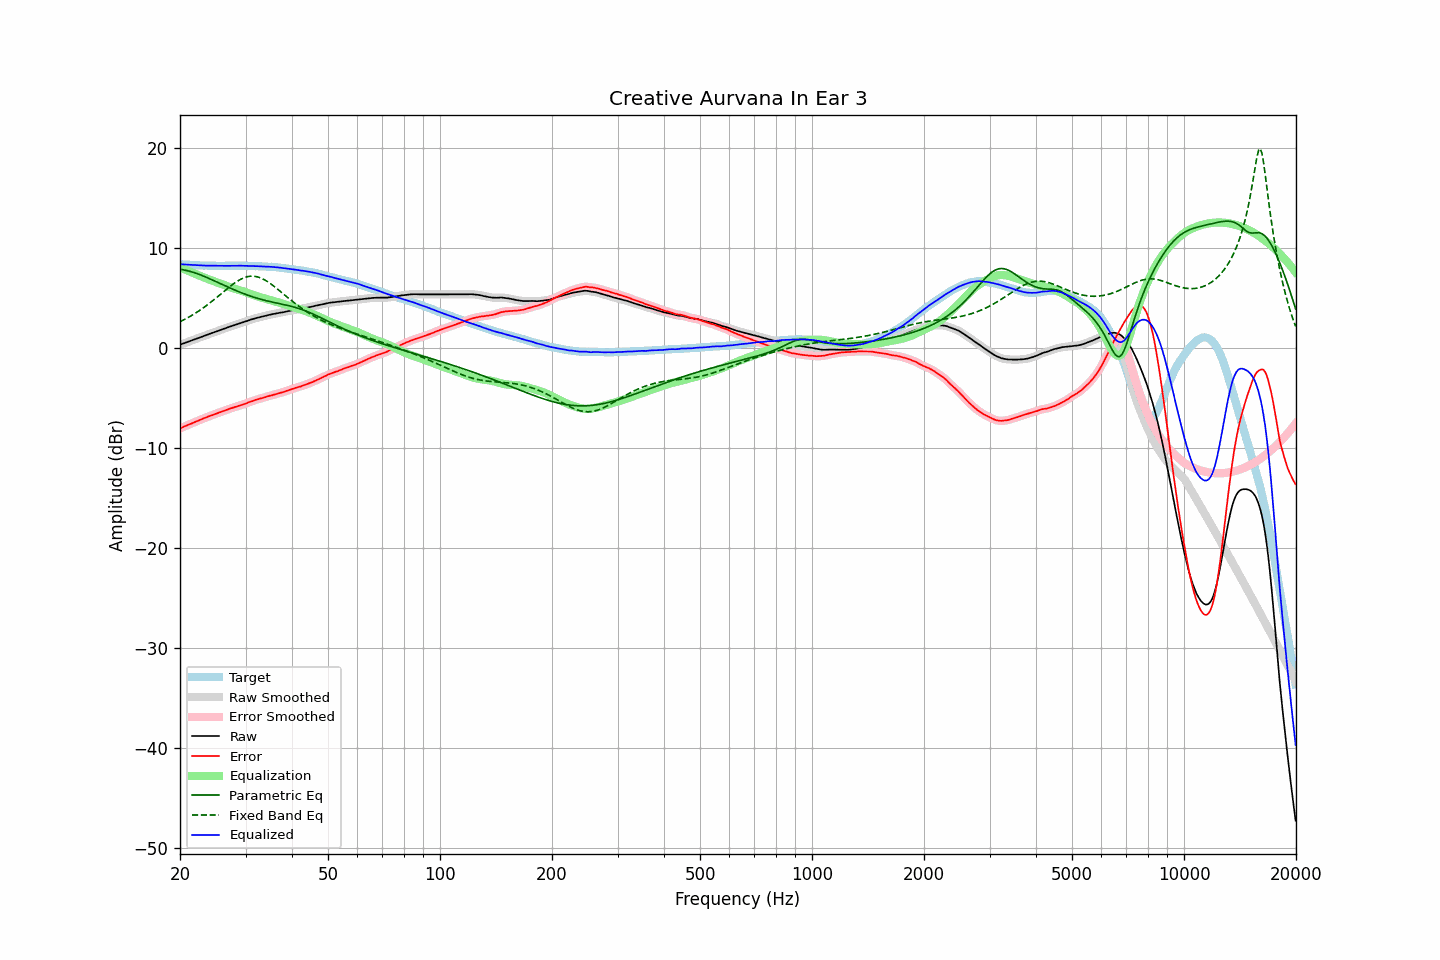

Data behind this chart, as committed beside it:
frequency, raw, error, smoothed, error_smoothed, equalization, parametric_eq, fixed_band_eq, equalized_raw, equalized_smoothed, target
20.00, 0.32, -8.04, 0.32, -8.04, 8.05, 7.85, 2.62, 8.36, 8.36, 8.36
20.20, 0.38, -7.97, 0.37, -7.98, 7.98, 7.83, 2.69, 8.35, 8.35, 8.35
20.40, 0.43, -7.91, 0.43, -7.91, 7.91, 7.80, 2.78, 8.33, 8.34, 8.34
20.61, 0.49, -7.85, 0.49, -7.84, 7.84, 7.77, 2.86, 8.32, 8.32, 8.33
20.81, 0.55, -7.76, 0.55, -7.77, 7.77, 7.74, 2.94, 8.32, 8.31, 8.31
21.02, 0.61, -7.69, 0.61, -7.70, 7.70, 7.70, 3.03, 8.31, 8.31, 8.30
21.23, 0.67, -7.62, 0.67, -7.63, 7.63, 7.66, 3.12, 8.30, 8.30, 8.29
21.44, 0.73, -7.57, 0.73, -7.56, 7.56, 7.61, 3.21, 8.29, 8.29, 8.30
21.66, 0.79, -7.50, 0.79, -7.50, 7.50, 7.56, 3.31, 8.28, 8.28, 8.28
21.87, 0.85, -7.43, 0.84, -7.43, 7.43, 7.51, 3.41, 8.28, 8.27, 8.28
22.09, 0.90, -7.36, 0.90, -7.36, 7.36, 7.46, 3.51, 8.26, 8.26, 8.26
22.31, 0.96, -7.29, 0.96, -7.30, 7.29, 7.40, 3.61, 8.25, 8.25, 8.25
22.54, 1.02, -7.23, 1.02, -7.23, 7.23, 7.34, 3.72, 8.24, 8.24, 8.24
22.76, 1.08, -7.16, 1.08, -7.16, 7.16, 7.28, 3.83, 8.24, 8.24, 8.24
22.99, 1.14, -7.09, 1.14, -7.09, 7.10, 7.22, 3.94, 8.23, 8.23, 8.23
23.22, 1.20, -7.02, 1.20, -7.03, 7.03, 7.15, 4.06, 8.23, 8.23, 8.22
23.45, 1.26, -6.97, 1.26, -6.97, 6.97, 7.08, 4.18, 8.22, 8.22, 8.23
23.69, 1.32, -6.91, 1.32, -6.90, 6.91, 7.01, 4.30, 8.22, 8.22, 8.22
23.92, 1.38, -6.83, 1.38, -6.84, 6.84, 6.94, 4.42, 8.22, 8.22, 8.21
24.16, 1.44, -6.78, 1.43, -6.78, 6.78, 6.87, 4.54, 8.22, 8.22, 8.22
24.40, 1.49, -6.73, 1.49, -6.73, 6.72, 6.80, 4.67, 8.21, 8.21, 8.22
24.65, 1.55, -6.66, 1.55, -6.67, 6.66, 6.73, 4.80, 8.21, 8.21, 8.21
24.89, 1.61, -6.60, 1.60, -6.61, 6.60, 6.65, 4.93, 8.21, 8.21, 8.21
25.14, 1.66, -6.54, 1.66, -6.54, 6.54, 6.58, 5.06, 8.20, 8.21, 8.20
25.39, 1.72, -6.48, 1.72, -6.48, 6.49, 6.51, 5.20, 8.20, 8.20, 8.20
25.65, 1.78, -6.42, 1.78, -6.42, 6.43, 6.43, 5.33, 8.20, 8.20, 8.20
25.91, 1.84, -6.37, 1.84, -6.37, 6.37, 6.36, 5.46, 8.20, 8.20, 8.20
26.16, 1.90, -6.31, 1.89, -6.31, 6.31, 6.28, 5.60, 8.21, 8.20, 8.21
26.43, 1.95, -6.26, 1.95, -6.25, 6.25, 6.21, 5.73, 8.20, 8.20, 8.20
26.69, 2.01, -6.19, 2.01, -6.19, 6.19, 6.14, 5.87, 8.20, 8.20, 8.20
26.96, 2.07, -6.14, 2.06, -6.13, 6.14, 6.06, 6.00, 8.20, 8.20, 8.20
27.23, 2.13, -6.08, 2.12, -6.08, 6.08, 5.99, 6.12, 8.21, 8.20, 8.20
27.50, 2.18, -6.02, 2.18, -6.02, 6.03, 5.92, 6.25, 8.20, 8.21, 8.20
27.77, 2.24, -5.97, 2.23, -5.97, 5.97, 5.85, 6.37, 8.21, 8.21, 8.21
28.05, 2.29, -5.91, 2.29, -5.92, 5.92, 5.78, 6.48, 8.21, 8.21, 8.20
28.33, 2.34, -5.87, 2.34, -5.87, 5.87, 5.72, 6.59, 8.21, 8.21, 8.21
28.62, 2.40, -5.82, 2.39, -5.82, 5.82, 5.65, 6.70, 8.22, 8.21, 8.21
28.90, 2.45, -5.77, 2.45, -5.77, 5.77, 5.58, 6.79, 8.22, 8.22, 8.22
29.19, 2.50, -5.72, 2.50, -5.72, 5.72, 5.52, 6.88, 8.21, 8.22, 8.22
29.48, 2.55, -5.66, 2.55, -5.67, 5.66, 5.46, 6.95, 8.21, 8.21, 8.21
29.78, 2.60, -5.61, 2.60, -5.61, 5.61, 5.40, 7.02, 8.20, 8.20, 8.21
30.08, 2.65, -5.57, 2.65, -5.55, 5.55, 5.34, 7.07, 8.20, 8.20, 8.21
30.38, 2.71, -5.49, 2.71, -5.49, 5.49, 5.28, 7.11, 8.20, 8.20, 8.19
30.68, 2.77, -5.42, 2.76, -5.43, 5.43, 5.22, 7.15, 8.20, 8.20, 8.19
30.99, 2.83, -5.37, 2.82, -5.37, 5.37, 5.17, 7.16, 8.20, 8.19, 8.19
31.30, 2.87, -5.32, 2.87, -5.31, 5.32, 5.11, 7.17, 8.18, 8.19, 8.19
31.61, 2.92, -5.26, 2.92, -5.26, 5.26, 5.06, 7.16, 8.18, 8.18, 8.18
31.93, 2.97, -5.20, 2.96, -5.21, 5.21, 5.01, 7.14, 8.17, 8.17, 8.16
32.24, 3.01, -5.16, 3.01, -5.15, 5.16, 4.96, 7.10, 8.17, 8.17, 8.17
32.57, 3.05, -5.10, 3.05, -5.11, 5.11, 4.91, 7.06, 8.16, 8.16, 8.15
32.89, 3.09, -5.06, 3.09, -5.06, 5.06, 4.87, 7.00, 8.15, 8.15, 8.15
33.22, 3.13, -5.01, 3.13, -5.02, 5.01, 4.83, 6.93, 8.14, 8.14, 8.14
33.55, 3.17, -4.97, 3.17, -4.97, 4.97, 4.78, 6.85, 8.13, 8.13, 8.14
33.89, 3.21, -4.92, 3.21, -4.92, 4.92, 4.74, 6.76, 8.13, 8.13, 8.13
34.23, 3.25, -4.86, 3.24, -4.87, 4.88, 4.70, 6.67, 8.12, 8.12, 8.11
34.57, 3.28, -4.83, 3.28, -4.83, 4.83, 4.66, 6.56, 8.11, 8.11, 8.11
34.92, 3.32, -4.78, 3.32, -4.78, 4.79, 4.63, 6.45, 8.10, 8.10, 8.09
35.27, 3.36, -4.75, 3.35, -4.74, 4.74, 4.59, 6.34, 8.10, 8.10, 8.11
35.62, 3.39, -4.69, 3.39, -4.70, 4.70, 4.55, 6.22, 8.08, 8.09, 8.08
35.97, 3.43, -4.65, 3.42, -4.66, 4.65, 4.52, 6.09, 8.08, 8.07, 8.08
... 635 more rows
